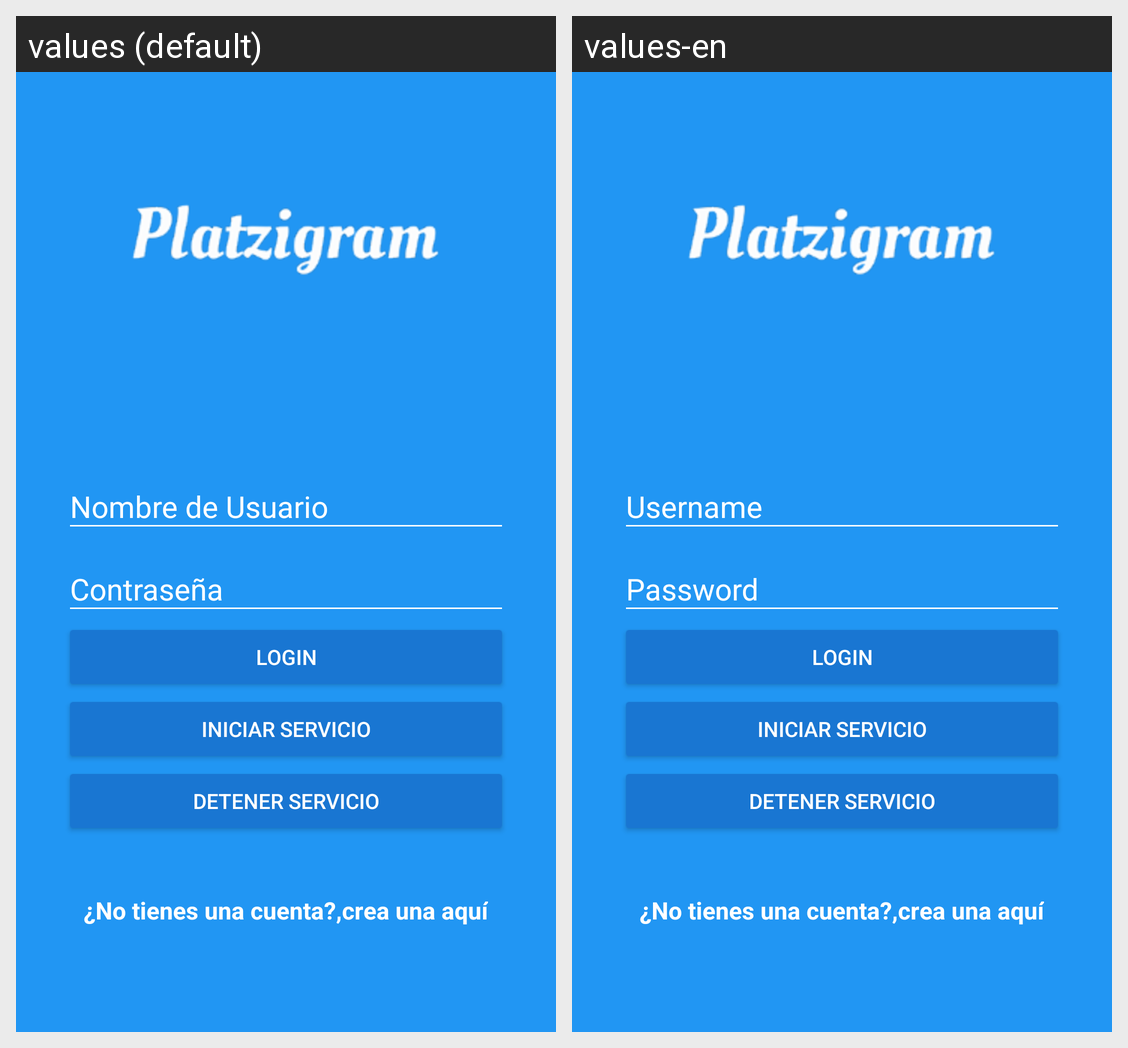

This grid shows one Android layout under two languages. Give, for every string resource on the screen, its name, the default text and each shown locale's text.
Android screen res/layout/activity_login.xml rendered under 2 locales, left to right: values (default), values-en. Device: Nexus 5 (rendered at 1080×1920; each locale shown at half size, 540×960, under a caption strip naming it); theme AppTheme.
Strings drawn on this screen, with the default value and each locale's value (text and hints the layout hard-codes, and strings that could not be matched under every locale, appear in the picture but are not listed):

hint_username
  values: Nombre de Usuario
  values-en: Username

hint_password
  values: Contraseña
  values-en: Password

button_login
  values: Login
  values-en: Login

dont_have_account
  values: ¿No tienes una cuenta?,
  values-en: ¿No tienes una cuenta?,  [not translated; the default value is used]

create_here
  values: crea una aquí
  values-en: crea una aquí  [not translated; the default value is used]
